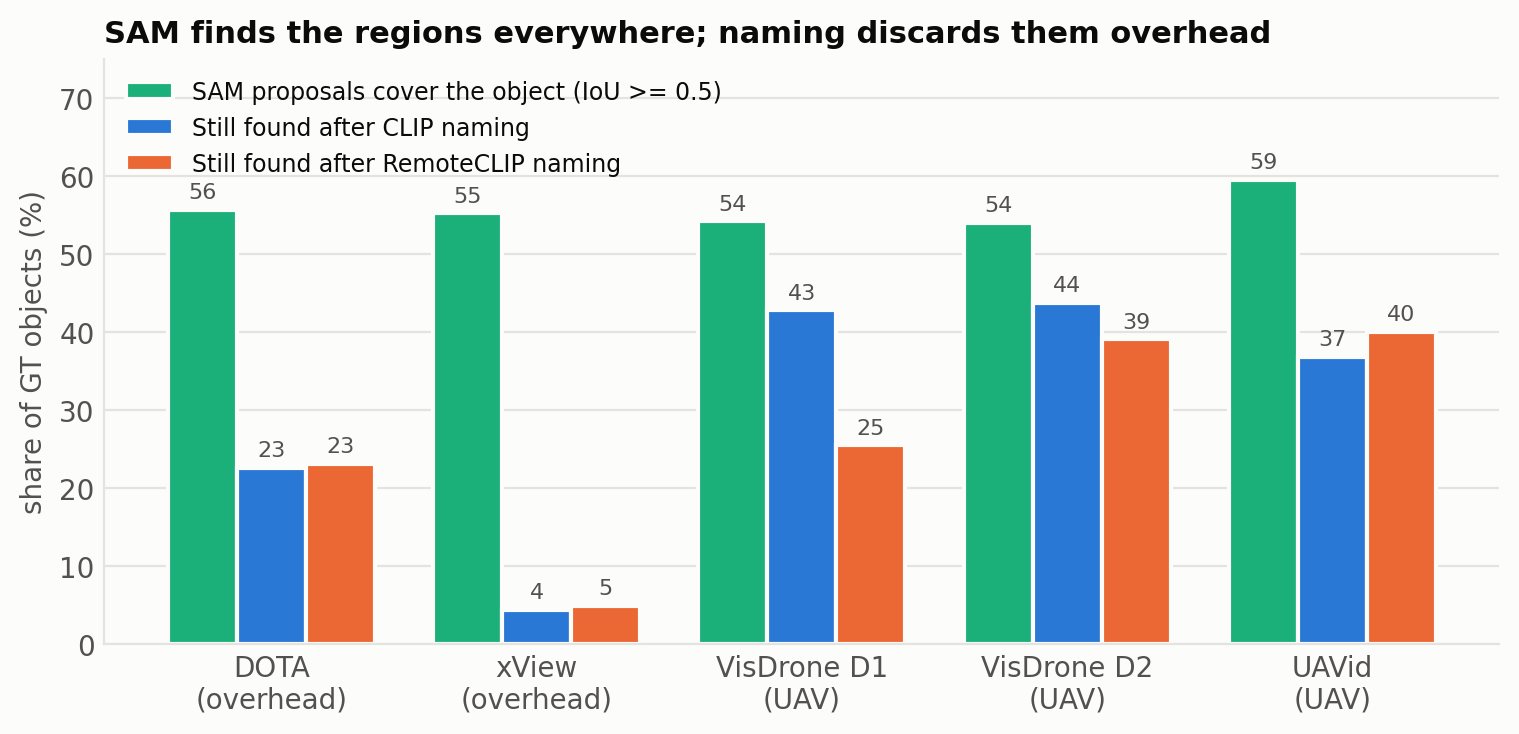

Source data for this figure (header and first rows):
set, proposal_recall, found_sam_clip, found_sam_remoteclip
dota_tiles, 55.6, 22.5, 23.0
xview_val, 55.2, 4.4, 4.9
visdrone_ho_D1, 54.2, 42.7, 25.4
visdrone_ho_D2, 54.0, 43.7, 39.0
uavid_tv, 59.5, 36.8, 40.0
